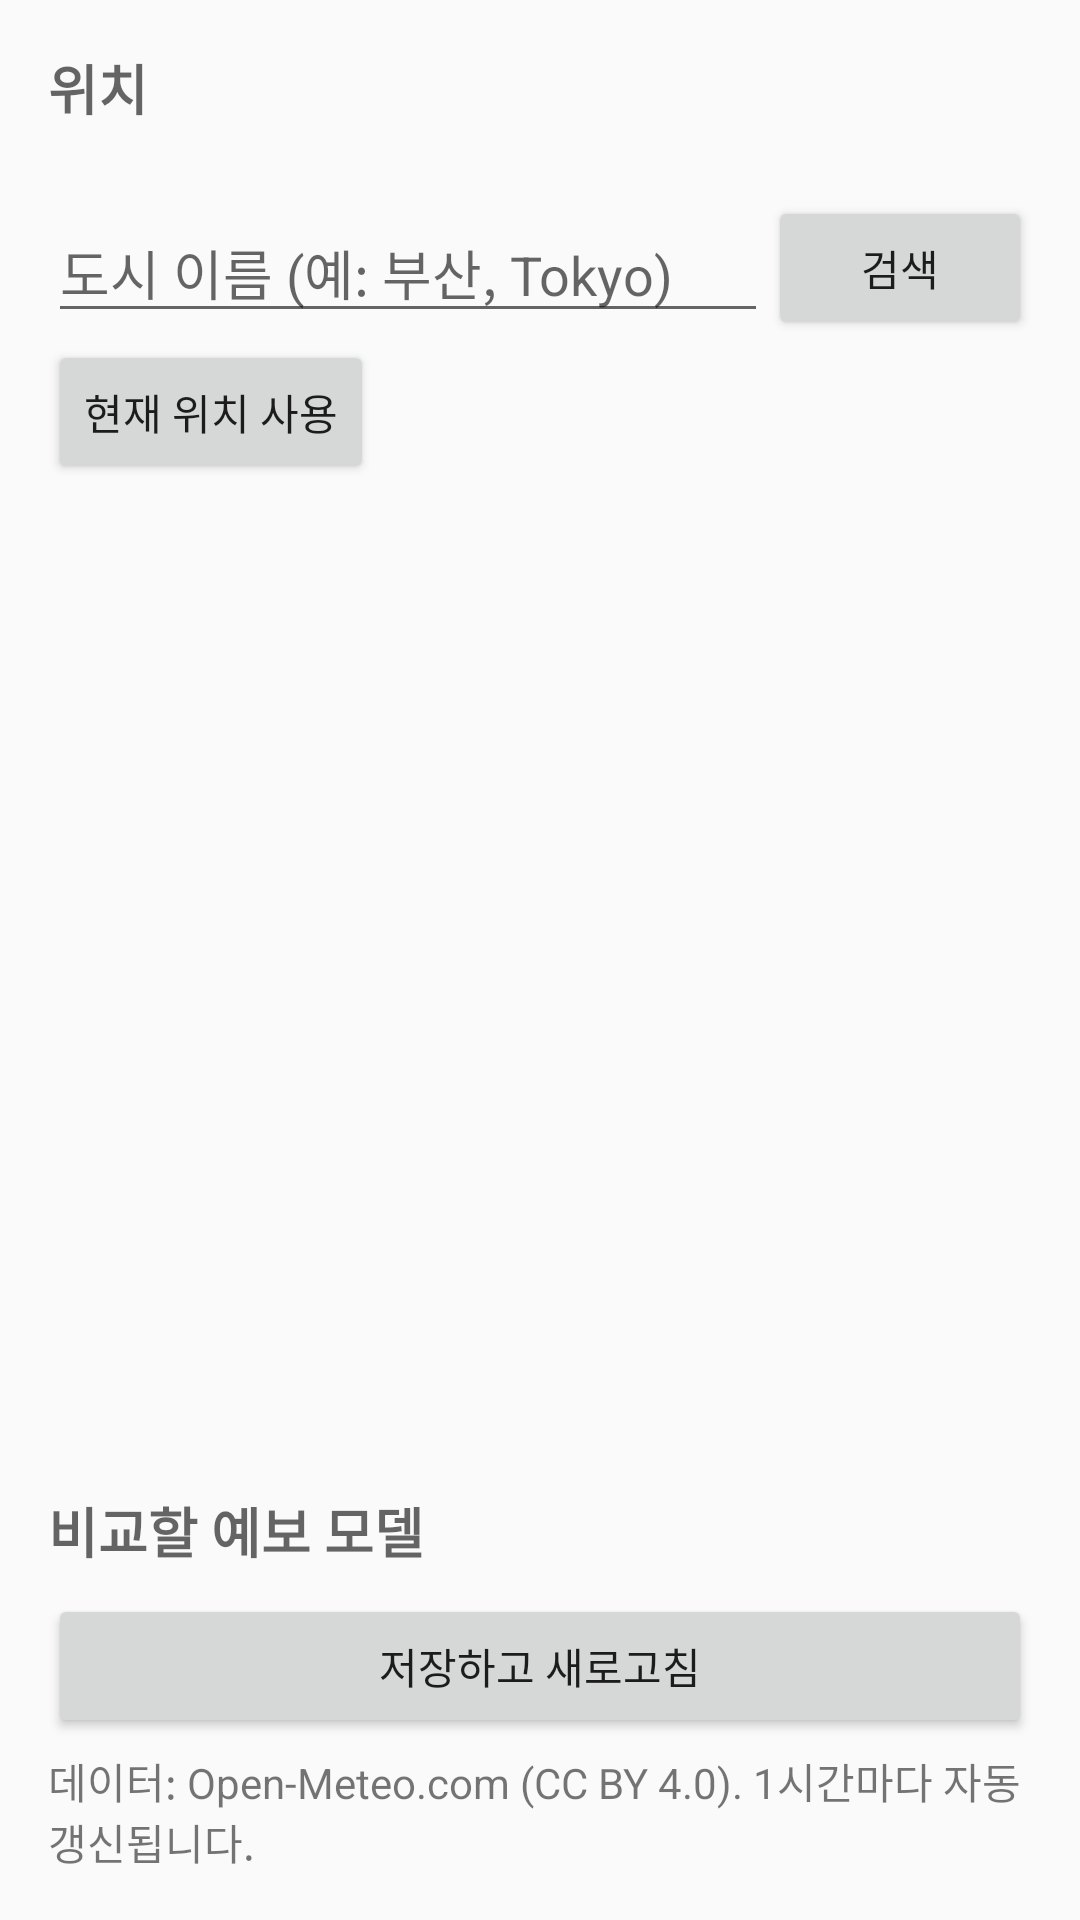

Android layout source for this screen:
<!-- AndroidManifest.xml: application theme AppTheme -->
<!-- res/layout/activity_settings.xml -->
<?xml version="1.0" encoding="utf-8"?>
<LinearLayout xmlns:android="http://schemas.android.com/apk/res/android"
    android:layout_width="match_parent"
    android:layout_height="match_parent"
    android:fitsSystemWindows="true"
    android:orientation="vertical"
    android:padding="16dp">

    <TextView
        android:layout_width="wrap_content"
        android:layout_height="wrap_content"
        android:text="@string/settings_location_title"
        android:textAppearance="?android:attr/textAppearanceMedium"
        android:textStyle="bold" />

    <TextView
        android:id="@+id/current_location"
        android:layout_width="match_parent"
        android:layout_height="wrap_content"
        android:layout_marginTop="4dp"
        android:textAppearance="?android:attr/textAppearanceSmall" />

    <LinearLayout
        android:layout_width="match_parent"
        android:layout_height="wrap_content"
        android:gravity="center_vertical"
        android:orientation="horizontal">

        <EditText
            android:id="@+id/search_query"
            android:layout_width="0dp"
            android:layout_height="wrap_content"
            android:layout_weight="1"
            android:hint="@string/search_hint"
            android:imeOptions="actionSearch"
            android:importantForAutofill="no"
            android:inputType="text" />

        <ProgressBar
            android:id="@+id/search_progress"
            style="?android:attr/progressBarStyleSmall"
            android:layout_width="wrap_content"
            android:layout_height="wrap_content"
            android:visibility="gone" />

        <Button
            android:id="@+id/search_button"
            android:layout_width="wrap_content"
            android:layout_height="wrap_content"
            android:text="@string/search" />
    </LinearLayout>

    <Button
        android:id="@+id/use_device_location"
        android:layout_width="wrap_content"
        android:layout_height="wrap_content"
        android:text="@string/use_device_location" />

    <ListView
        android:id="@+id/search_results"
        android:layout_width="match_parent"
        android:layout_height="0dp"
        android:layout_weight="1" />

    <TextView
        android:layout_width="wrap_content"
        android:layout_height="wrap_content"
        android:layout_marginTop="8dp"
        android:text="@string/settings_models_title"
        android:textAppearance="?android:attr/textAppearanceMedium"
        android:textStyle="bold" />

    <LinearLayout
        android:id="@+id/model_list"
        android:layout_width="match_parent"
        android:layout_height="wrap_content"
        android:orientation="vertical" />

    <Button
        android:id="@+id/done_button"
        android:layout_width="match_parent"
        android:layout_height="wrap_content"
        android:layout_marginTop="8dp"
        android:text="@string/done" />

    <TextView
        android:layout_width="match_parent"
        android:layout_height="wrap_content"
        android:layout_marginTop="4dp"
        android:text="@string/data_source"
        android:textAppearance="?android:attr/textAppearanceSmall" />
</LinearLayout>
<!-- resources referenced by this layout -->
<resources>
  <string name="data_source">데이터: Open-Meteo.com (CC BY 4.0). 1시간마다 자동 갱신됩니다.</string>
  <string name="done">저장하고 새로고침</string>
  <string name="search">검색</string>
  <string name="search_hint">도시 이름 (예: 부산, Tokyo)</string>
  <string name="settings_location_title">위치</string>
  <string name="settings_models_title">비교할 예보 모델</string>
  <string name="use_device_location">현재 위치 사용</string>
  <style name="AppTheme" parent="android:Theme.Material.Light.DarkActionBar" />
</resources>
